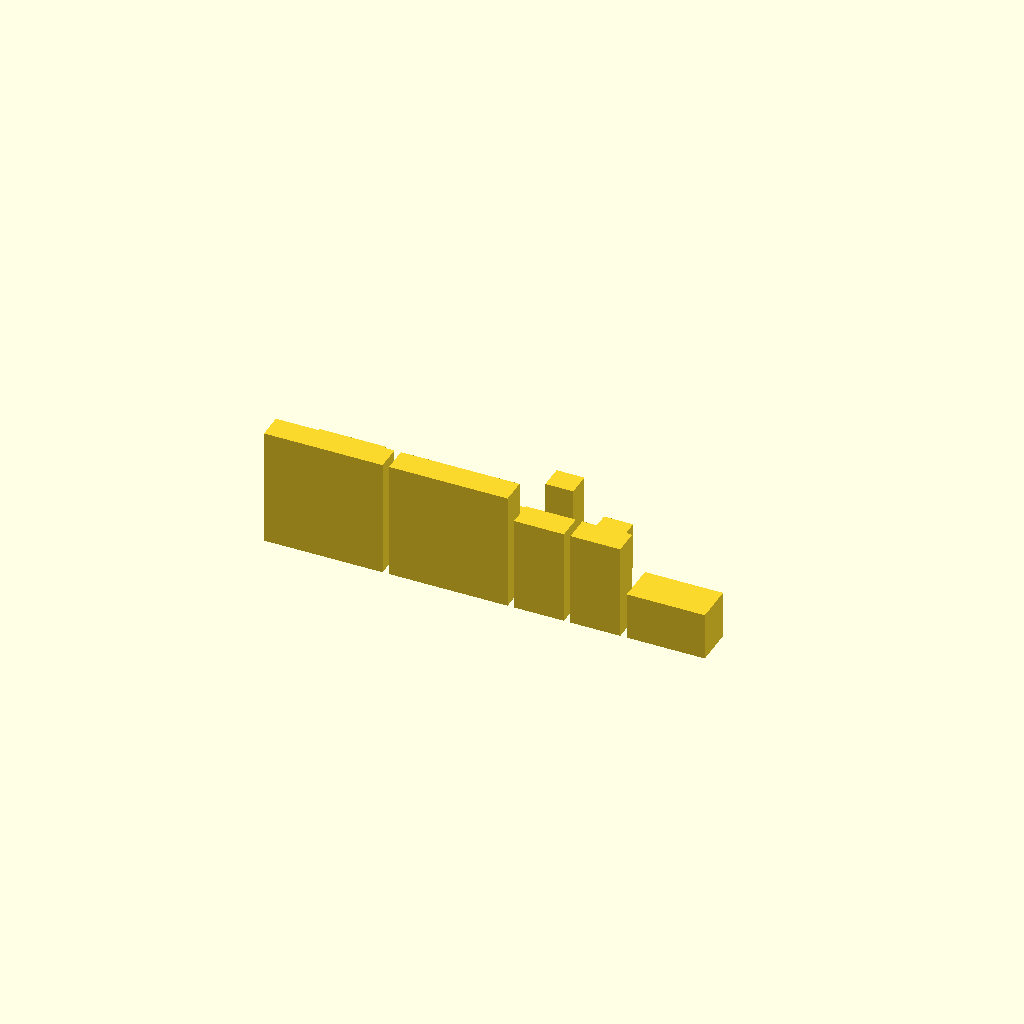
Cell 1 — every parameter at its default value.
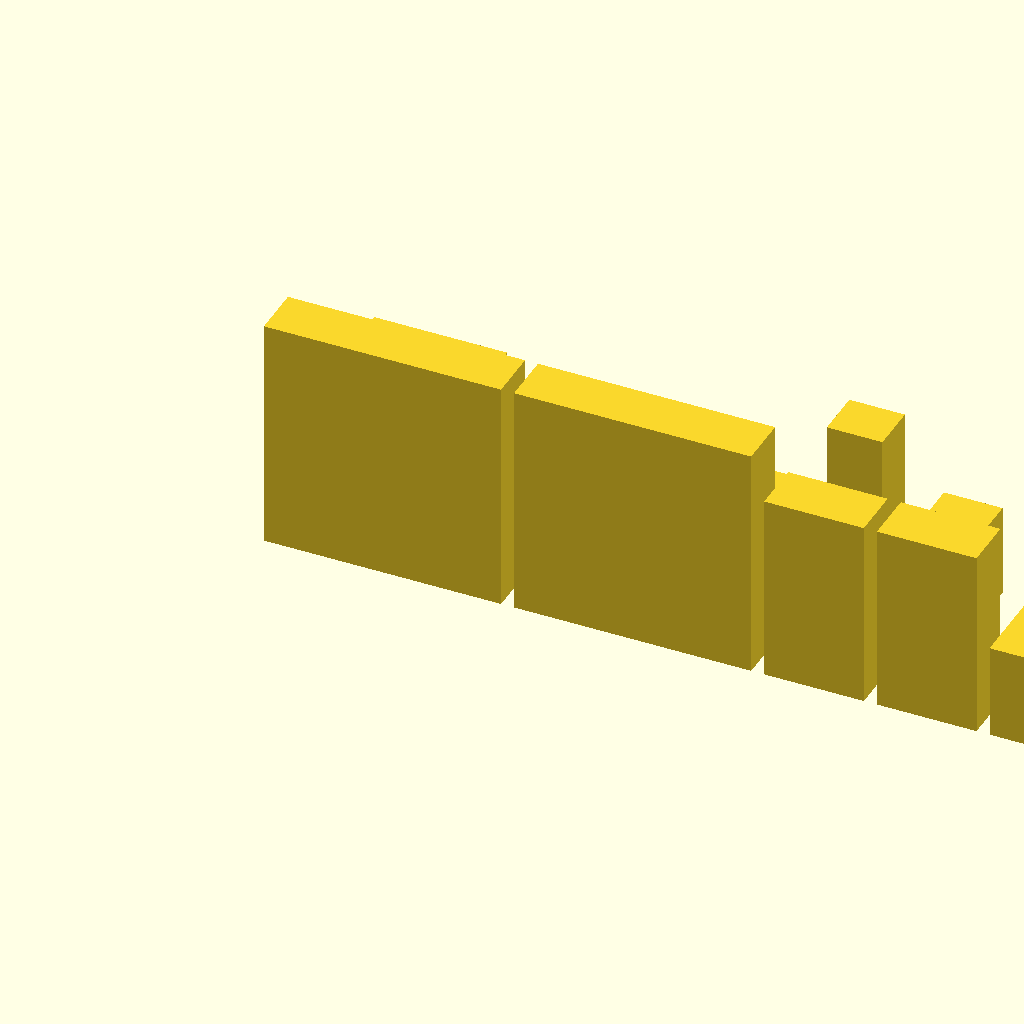
Cell 2: scaleFactor = 0.04 (everything else at default).
All cells are drawn from one camera (rotation 55°, 0°, 25°, orthographic, colour scheme Cornfield), so only the parameter changes between them.
Source of the model, src/floorplan/floorplan.scad:
include <../../lib/util/util_functions.scad>

scaleFactor = 0.02;
gap = 100 * scaleFactor;
rowGap = 800 * scaleFactor;

function scaleFurniture(size) = size * scaleFactor;
function scaleFurnitureList(sizes) = [for(size=sizes) scaleFurniture(size)];
function scaleFurnitureGrid(grid) = [for(row=grid) scaleFurnitureList(row)];

module placeFurniture(grid) {
  for (i=[0:len(grid)-1]) {
    let(
      sizes = grid[i]
    ) {
      translate([0, i > 0 ? rowGap: 0, 0]) {
        for (j=[0:len(sizes)-1]) {
          let(
            offset = j == 0 ? 0 : take_sum(pick_list(sizes, 0), j) + (gap * j)
          ) {
            translate([offset, 0, 0]) {
              cube(sizes[j]);
            }
          }
        }
      }
    }
  }
}

kalax_5_x_5 = [1822, 395, 1822];
kalax_2_x_4 = [766, 394, 1470];
lachlan_work_desk = [1200, 600, 735];
bec_work_desk = [1020, 1020, 745];
kids_computer_desk = [1213, 600, 724];
craft_desk = [1420, 500, 750];
dtolf = [427, 370, 1625];
printer_cabinet = [450, 800, 720];

room = [3000, 5900];
offsetToArch = 2510;
arch = 1185;

echo("room: ", room * scaleFactor);
echo("offsetToArch: ", offsetToArch * scaleFactor);
echo("arch: ", arch * scaleFactor);

grid = [
  [
    kalax_5_x_5,
    kalax_5_x_5,
    kalax_2_x_4,
    kalax_2_x_4,
    lachlan_work_desk,
  ],
  [
    bec_work_desk,
    kids_computer_desk,
    craft_desk,
    dtolf,
    printer_cabinet,
  ],
];

placeFurniture(scaleFurnitureGrid(grid));
Parameter table extracted from the source (name, type, default, range or options):
scaleFactor: number, default 0.02
